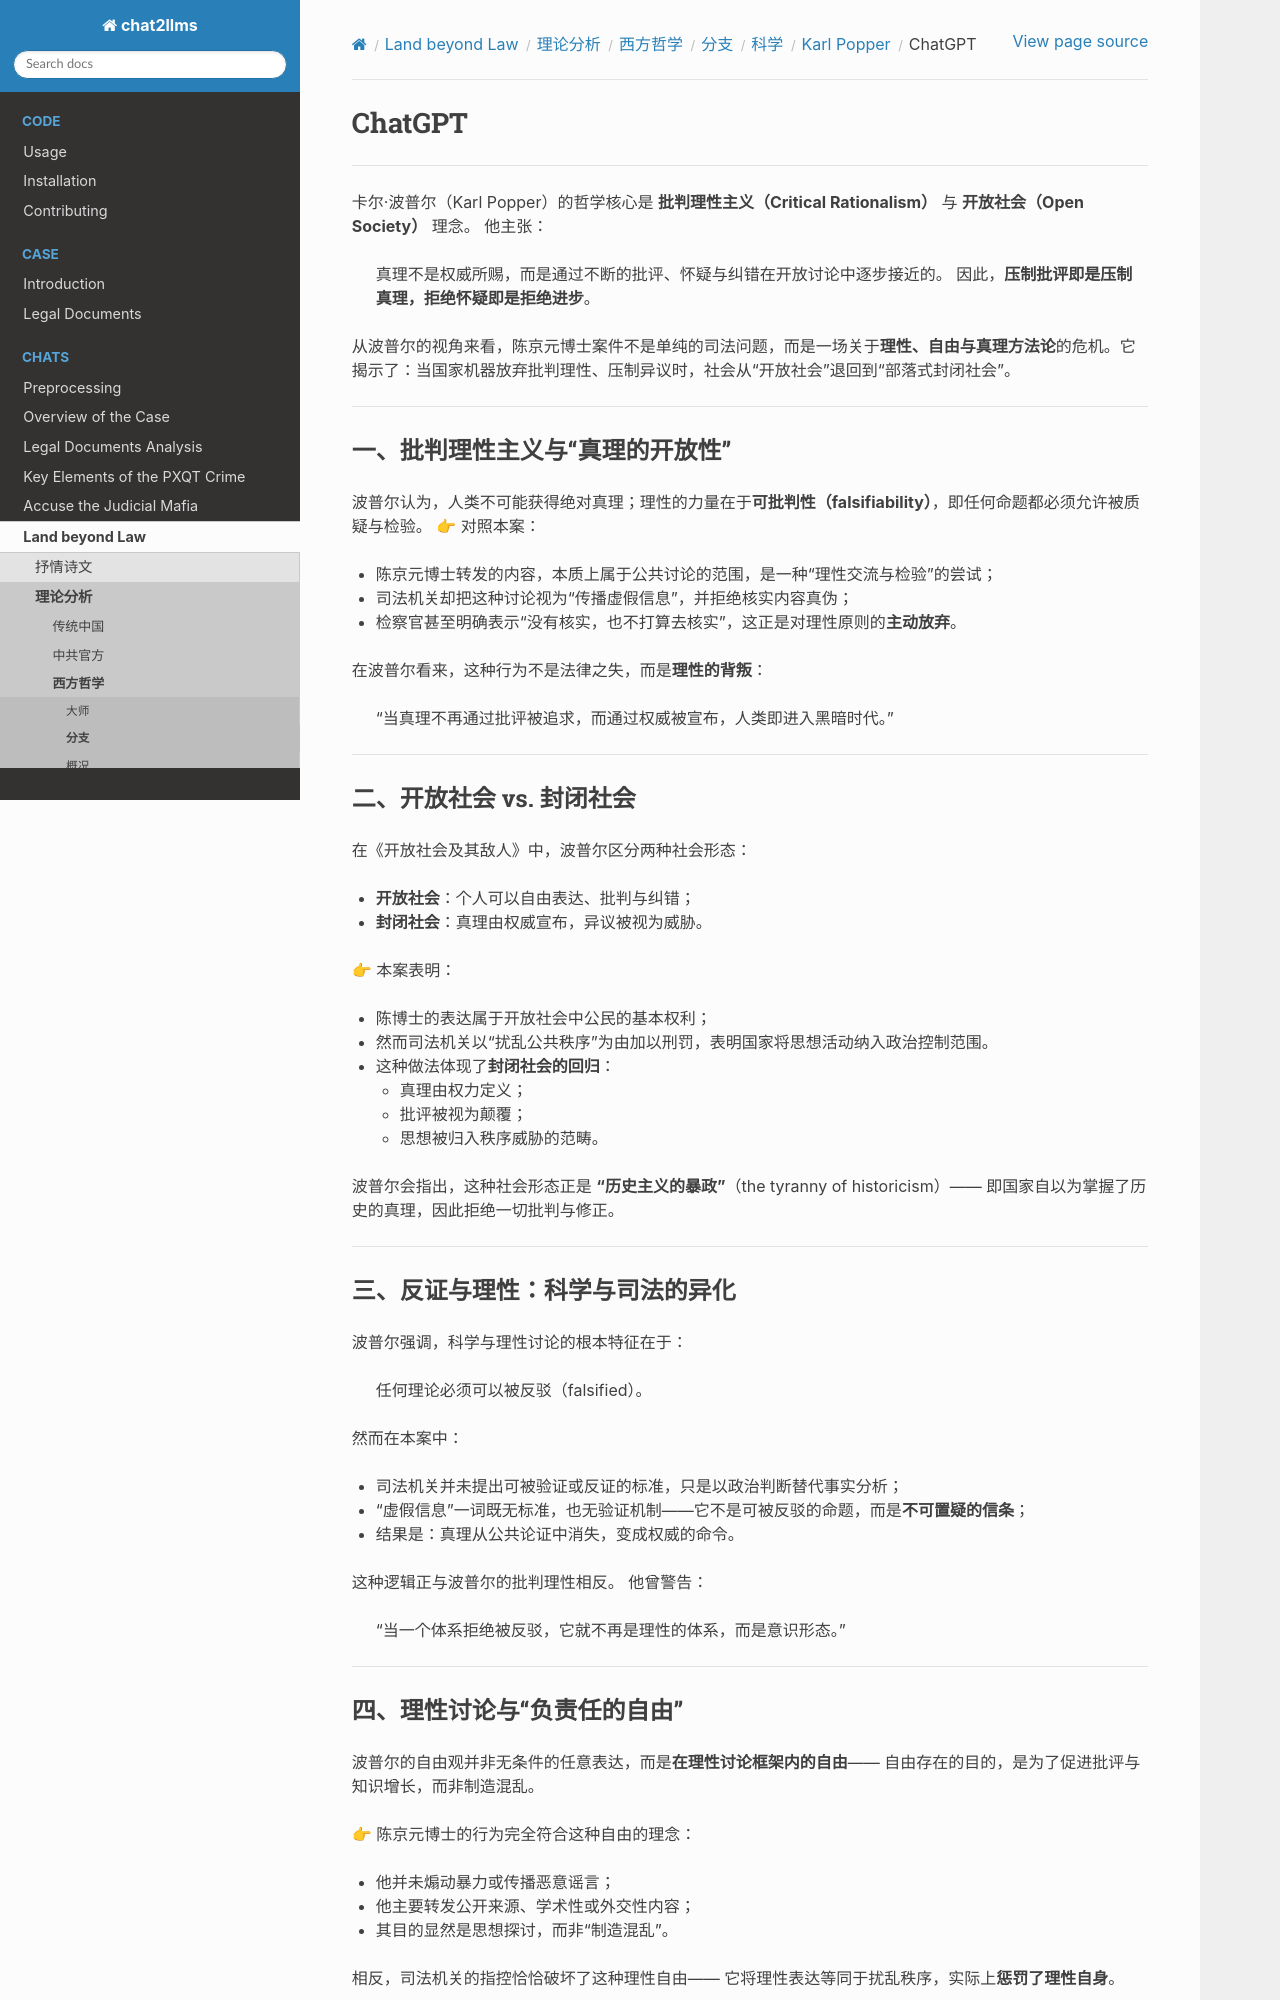

repository: goldollarch/chat2llms · page: chats/outlaw/analyse/foreign/branch/science/popper/chatgpt.html · generator: sphinx

# ChatGPT

-------

卡尔·波普尔（Karl Popper）的哲学核心是 **批判理性主义（Critical Rationalism）** 与 **开放社会（Open Society）** 理念。
他主张：

> 真理不是权威所赐，而是通过不断的批评、怀疑与纠错在开放讨论中逐步接近的。
> 因此，**压制批评即是压制真理，拒绝怀疑即是拒绝进步**。

从波普尔的视角来看，陈京元博士案件不是单纯的司法问题，而是一场关于**理性、自由与真理方法论**的危机。它揭示了：当国家机器放弃批判理性、压制异议时，社会从“开放社会”退回到“部落式封闭社会”。

---

### 一、批判理性主义与“真理的开放性”

波普尔认为，人类不可能获得绝对真理；理性的力量在于**可批判性（falsifiability）**，即任何命题都必须允许被质疑与检验。
👉 对照本案：

* 陈京元博士转发的内容，本质上属于公共讨论的范围，是一种“理性交流与检验”的尝试；
* 司法机关却把这种讨论视为“传播虚假信息”，并拒绝核实内容真伪；
* 检察官甚至明确表示“没有核实，也不打算去核实”，这正是对理性原则的**主动放弃**。

在波普尔看来，这种行为不是法律之失，而是**理性的背叛**：

> “当真理不再通过批评被追求，而通过权威被宣布，人类即进入黑暗时代。”

---

### 二、开放社会 vs. 封闭社会

在《开放社会及其敌人》中，波普尔区分两种社会形态：

* **开放社会**：个人可以自由表达、批判与纠错；
* **封闭社会**：真理由权威宣布，异议被视为威胁。

👉 本案表明：

* 陈博士的表达属于开放社会中公民的基本权利；
* 然而司法机关以“扰乱公共秩序”为由加以刑罚，表明国家将思想活动纳入政治控制范围。
* 这种做法体现了**封闭社会的回归**：

  * 真理由权力定义；
  * 批评被视为颠覆；
  * 思想被归入秩序威胁的范畴。

波普尔会指出，这种社会形态正是 **“历史主义的暴政”**（the tyranny of historicism）——
即国家自以为掌握了历史的真理，因此拒绝一切批判与修正。

---

### 三、反证与理性：科学与司法的异化

波普尔强调，科学与理性讨论的根本特征在于：

> 任何理论必须可以被反驳（falsified）。

然而在本案中：

* 司法机关并未提出可被验证或反证的标准，只是以政治判断替代事实分析；
* “虚假信息”一词既无标准，也无验证机制——它不是可被反驳的命题，而是**不可置疑的信条**；
* 结果是：真理从公共论证中消失，变成权威的命令。

这种逻辑正与波普尔的批判理性相反。
他曾警告：

> “当一个体系拒绝被反驳，它就不再是理性的体系，而是意识形态。”

---
